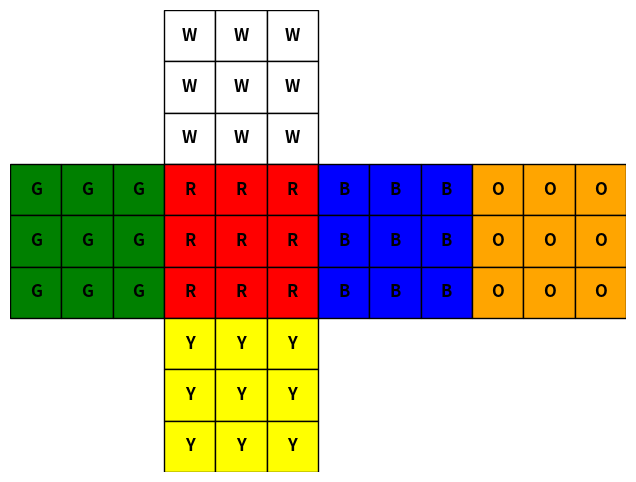

This chart was generated by the following Python code:
import matplotlib.pyplot as plt
from matplotlib.patches import Rectangle

class Cube:
    def __init__(self):
        self.face = {
            "Top": [["W", "W", "W"], ["W", "W", "W"], ["W", "W", "W"]],
            "Bottom": [["Y", "Y", "Y"], ["Y", "Y", "Y"], ["Y", "Y", "Y"]],
            "Left": [["G", "G", "G"], ["G", "G", "G"], ["G", "G", "G"]],
            "Right": [["B", "B", "B"], ["B", "B", "B"], ["B", "B", "B"]],
            "Front": [["R", "R", "R"], ["R", "R", "R"], ["R", "R", "R"]],
            "Back": [["O", "O", "O"], ["O", "O", "O"], ["O", "O", "O"]],
        }
        self.colors = {"W": "white", "Y": "yellow", "G": "green", "B": "blue", "R": "red", "O": "orange"}

    def plot_face(self, ax, face_name, offset_x, offset_y):
        face = self.face[face_name]
        for i in range(3):
            for j in range(3):
                color = self.colors[face[i][j]]
                rect = Rectangle((j + offset_x, 2 - i + offset_y), 1, 1, facecolor=color, edgecolor="black")
                ax.add_patch(rect)
                ax.text(j + offset_x + 0.5, 2 - i + offset_y + 0.5, face[i][j],
                        ha="center", va="center", fontsize=12, fontweight="bold")

    def plot_cube(self):
        fig, ax = plt.subplots(figsize=(8, 6))
        ax.set_xlim(0, 12)
        ax.set_ylim(0, 9)
        ax.set_aspect('equal')
        ax.axis('off')

        # Dibujar las caras en posiciones relativas
        self.plot_face(ax, "Top", 3, 6)
        self.plot_face(ax, "Left", 0, 3)
        self.plot_face(ax, "Front", 3, 3)
        self.plot_face(ax, "Right", 6, 3)
        self.plot_face(ax, "Back", 9, 3)
        self.plot_face(ax, "Bottom", 3, 0)

        plt.show()


if __name__ == "__main__":
    cubo = Cube()
    cubo.plot_cube()
